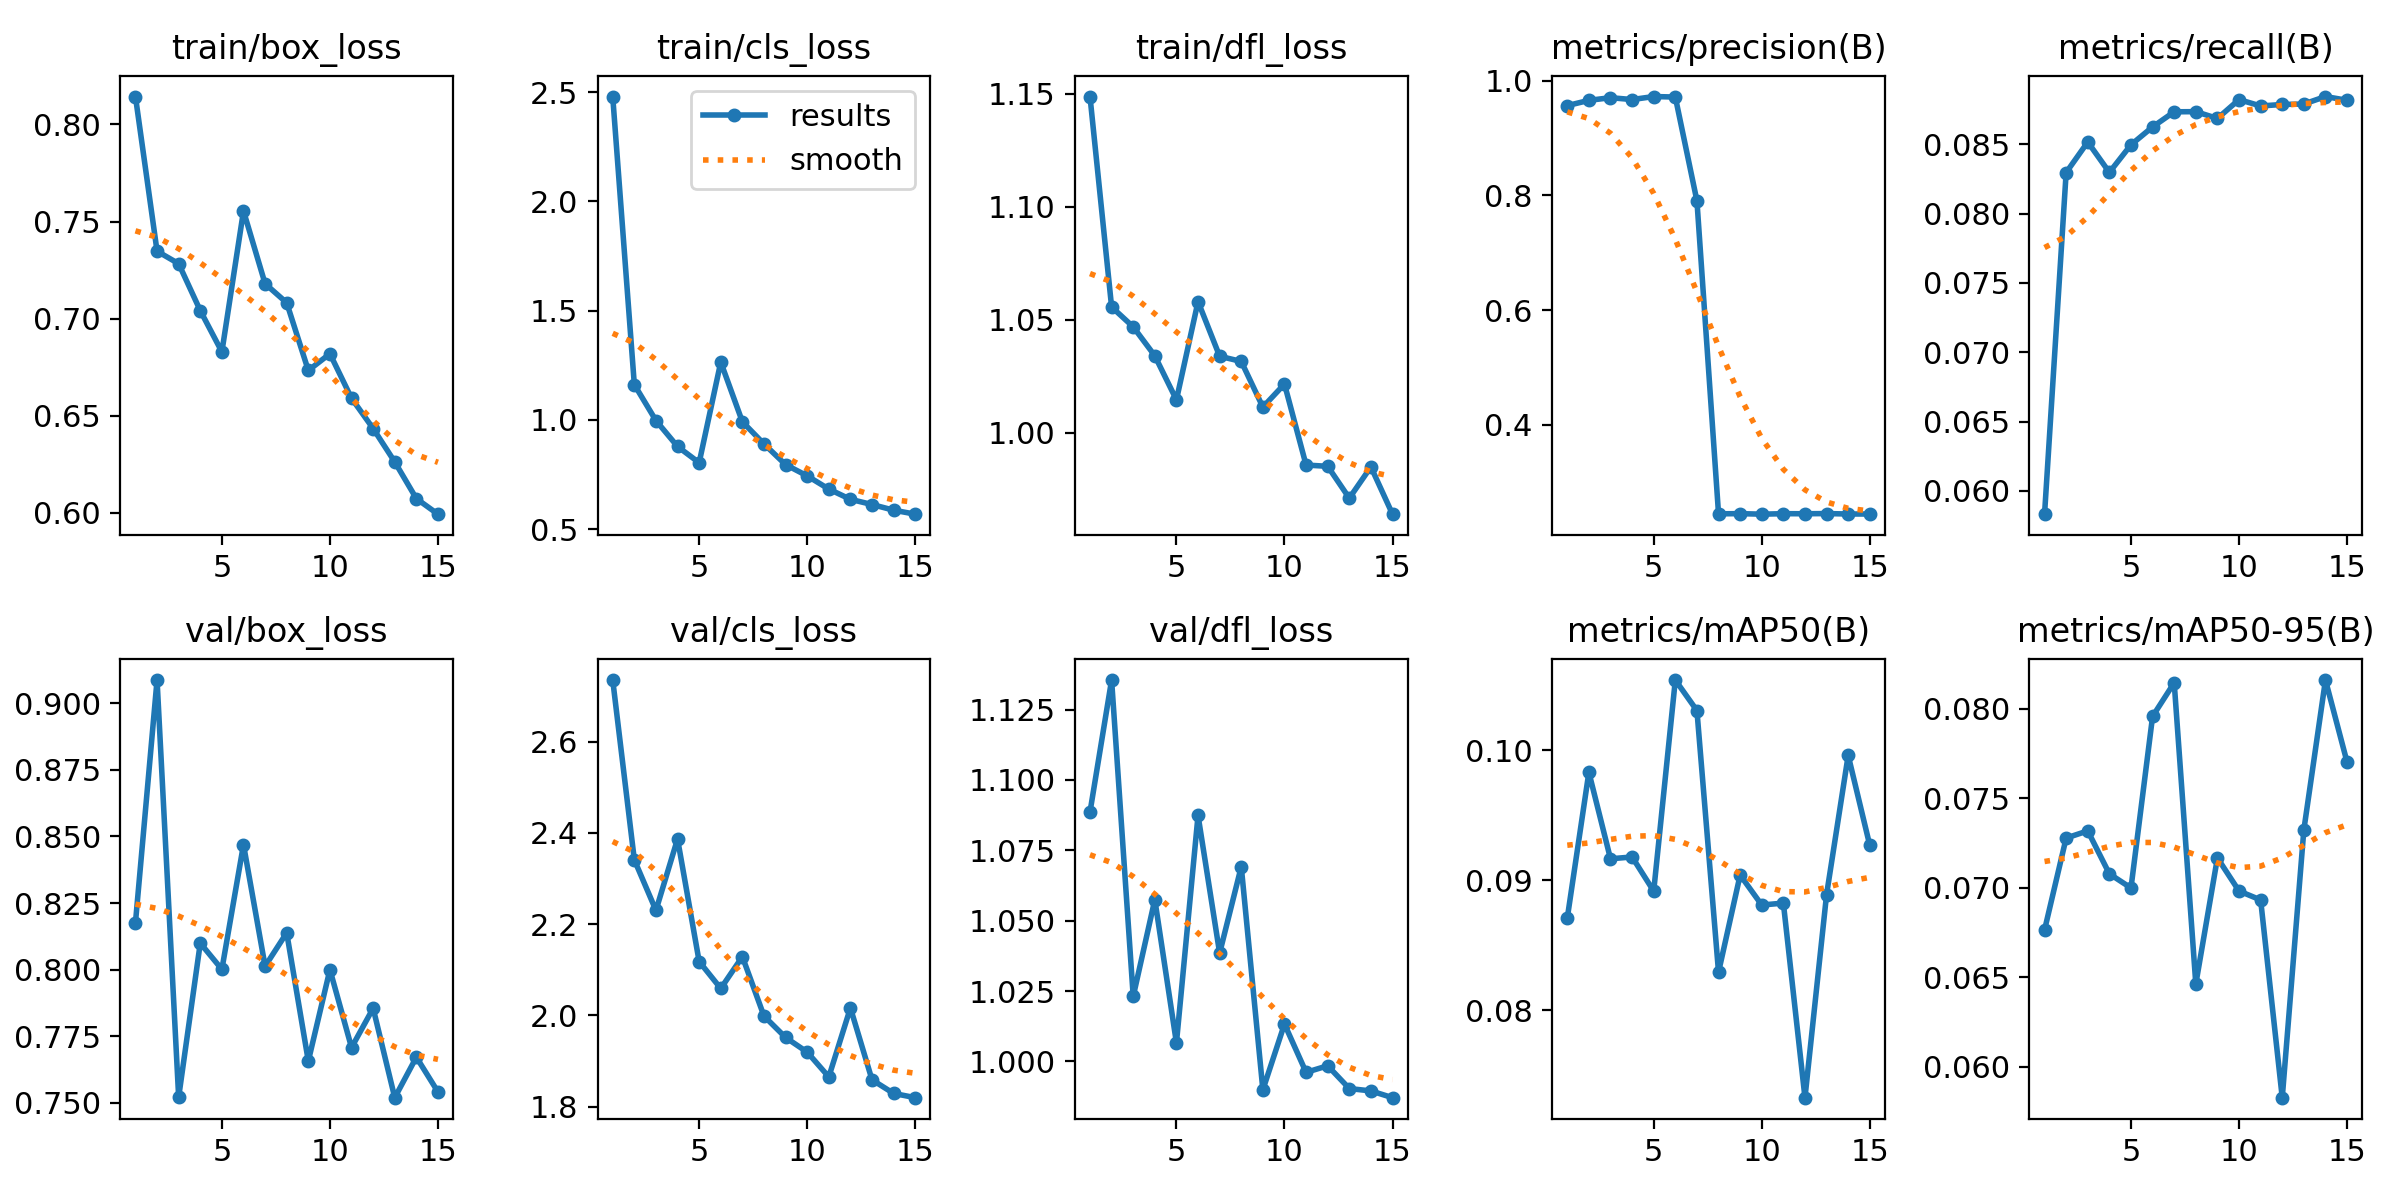

The table this chart was drawn from, first rows:
epoch, train/box_loss, train/cls_loss, train/dfl_loss, metrics/precision(B), metrics/recall(B), metrics/mAP50(B), metrics/mAP50-95(B), val/box_loss, val/cls_loss, val/dfl_loss, lr/pg0, lr/pg1, lr/pg2
1, 0.8144, 2.479, 1.149, 0.9563, 0.05832, 0.08709, 0.06763, 0.8176, 2.735, 1.089, 0.0001931, 0.0001931, 0.0001931
2, 0.7347, 1.161, 1.056, 0.9655, 0.08296, 0.09832, 0.07277, 0.9087, 2.341, 1.135, 0.0003634, 0.0003634, 0.0003634
3, 0.7283, 0.9967, 1.047, 0.9702, 0.08516, 0.09166, 0.07317, 0.7521, 2.23, 1.023, 0.0005079, 0.0005079, 0.0005079
4, 0.7041, 0.878, 1.034, 0.9669, 0.08297, 0.0918, 0.07077, 0.81, 2.386, 1.058, 0.0004716, 0.0004716, 0.0004716
5, 0.6828, 0.8038, 1.014, 0.9721, 0.08496, 0.08917, 0.06998, 0.8001, 2.118, 1.007, 0.0004716, 0.0004716, 0.0004716
6, 0.7555, 1.264, 1.058, 0.9713, 0.08625, 0.1054, 0.07957, 0.8469, 2.059, 1.087, 0.0004328, 0.0004328, 0.0004328
7, 0.7179, 0.9911, 1.034, 0.7904, 0.08734, 0.1031, 0.08145, 0.8013, 2.128, 1.038, 0.000394, 0.000394, 0.000394
8, 0.7081, 0.8896, 1.032, 0.2451, 0.08735, 0.08293, 0.06461, 0.8138, 1.998, 1.069, 0.0003551, 0.0003551, 0.0003551
9, 0.6732, 0.795, 1.011, 0.2455, 0.08686, 0.09041, 0.07166, 0.7657, 1.951, 0.9899, 0.0003163, 0.0003163, 0.0003163
10, 0.6819, 0.7435, 1.022, 0.2445, 0.08822, 0.0881, 0.06981, 0.8, 1.919, 1.013, 0.0002775, 0.0002775, 0.0002775
11, 0.6589, 0.6831, 0.9857, 0.2454, 0.08776, 0.08825, 0.06931, 0.7708, 1.865, 0.9961, 0.0002387, 0.0002387, 0.0002387
12, 0.6433, 0.6362, 0.9851, 0.2452, 0.08787, 0.07327, 0.05826, 0.7855, 2.016, 0.9985, 0.0001999, 0.0001999, 0.0001999
13, 0.6261, 0.6124, 0.971, 0.2455, 0.0879, 0.08891, 0.07323, 0.752, 1.859, 0.9904, 0.0001611, 0.0001611, 0.0001611
14, 0.6072, 0.5866, 0.9849, 0.2448, 0.08844, 0.09962, 0.0816, 0.7671, 1.829, 0.9895, 0.0001223, 0.0001223, 0.0001223
15, 0.5992, 0.5683, 0.9639, 0.2448, 0.08817, 0.09269, 0.07701, 0.7541, 1.819, 0.9871, 8.3496e-05, 8.3496e-05, 8.3496e-05
